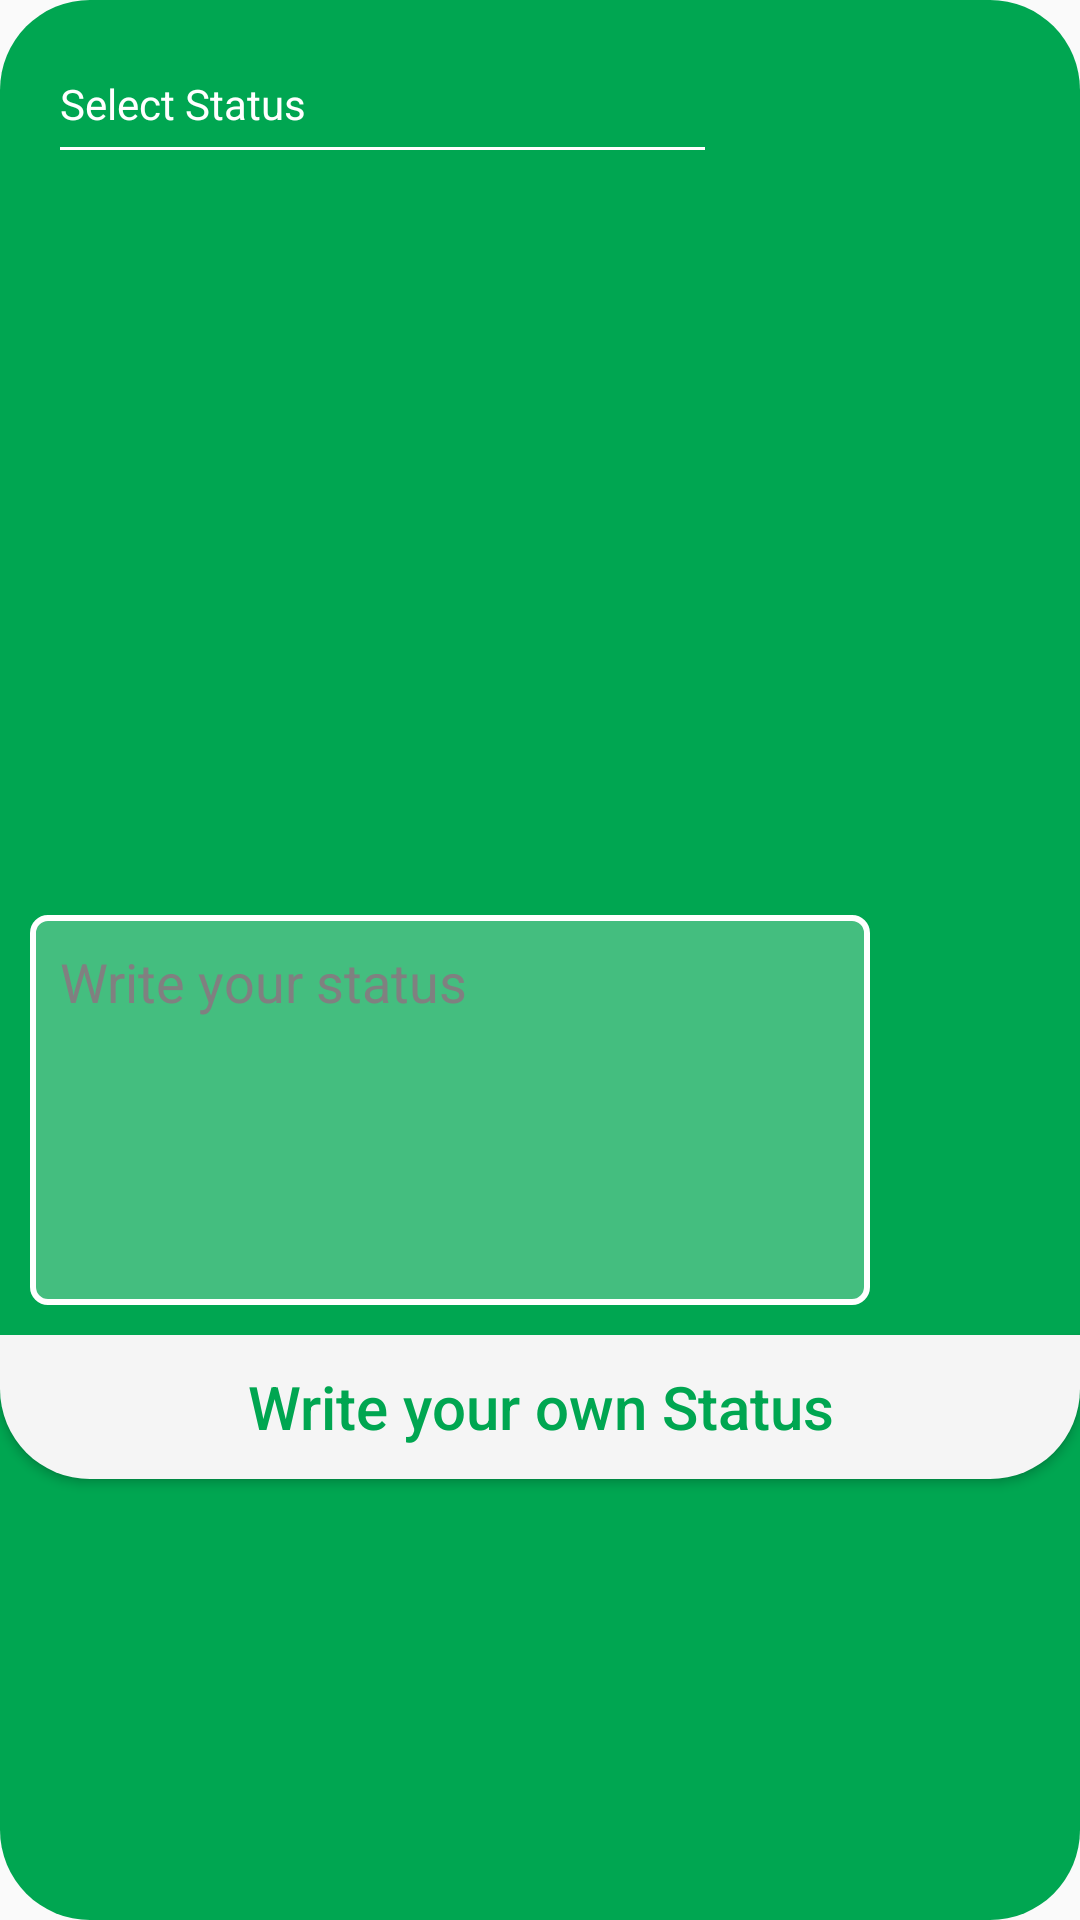

Write the Android layout XML for this screen, with the resource values it uses.
<!-- AndroidManifest.xml: application theme AppTheme -->
<!-- res/layout/popup_select_status.xml -->
<?xml version="1.0" encoding="utf-8"?>
<LinearLayout xmlns:android="http://schemas.android.com/apk/res/android"
    android:orientation="vertical"
    android:layout_width="wrap_content"
    android:layout_height="wrap_content"
    android:background="@drawable/shape_voice_activity_bg">

    <LinearLayout
        android:layout_width="300dp"
        android:layout_height="wrap_content"
        android:orientation="vertical"
        android:paddingLeft="10dp"
        android:paddingRight="10dp"
        android:paddingTop="10dp">

        <LinearLayout
            android:layout_width="match_parent"
            android:layout_height="wrap_content"
            android:orientation="horizontal">

            <LinearLayout
                android:layout_width="0dp"
                android:layout_height="match_parent"
                android:layout_weight="1"
                android:orientation="vertical"
                android:paddingLeft="10dp"
                android:paddingTop="15dp">
                <TextView
                    android:layout_width="match_parent"
                    android:layout_height="wrap_content"
                    android:gravity="center_vertical"
                    android:text="Select Status"
                    android:textColor="@color/White"/>


                <LinearLayout
                    android:layout_width="match_parent"
                    android:layout_height="1dp"
                    android:layout_marginTop="5dp"
                    android:background="@color/White"/>
            </LinearLayout>

            <LinearLayout
                android:id="@+id/layout_close"
                android:layout_width="55dp"
                android:layout_height="match_parent"
                android:orientation="vertical">

                <ImageView
                    android:layout_width="45dp"
                    android:layout_height="45dp"
                    android:padding="5dp"
                    android:layout_gravity="center"
                    android:src="@drawable/ic_close" />
            </LinearLayout>
        </LinearLayout>
    </LinearLayout>

    <ListView
        android:id="@+id/lv_status"
        android:layout_width="300dp"
        android:layout_height="230dp"
        android:layout_marginTop="10dp"
        android:layout_gravity="center"
        android:divider="@null"/>

    <LinearLayout
        android:id="@+id/layout_status"
        android:layout_width="300dp"
        android:layout_height="150dp"
        android:padding="10dp">
        <EditText
            android:id="@+id/et_status"
            android:layout_width="match_parent"
            android:layout_height="match_parent"
            android:padding="10dp"
            android:textColor="@color/White"
            android:hint="Write your status"
            android:background="@drawable/edit_text_bg"
            android:gravity="top|left"
            android:textColorHint="@color/Gray"
            android:maxLength="128"/>
    </LinearLayout>

    <Button
        android:id="@+id/btn_ok"
        android:layout_width="match_parent"
        android:layout_height="wrap_content"
        android:layout_gravity="center"
        android:textAllCaps="false"
        android:text="Write your own Status"
        android:textSize="20sp"
        android:textColor="@color/theme_color"
        android:background="@drawable/theme_button_bg_white"/>

</LinearLayout>
<!-- resources referenced by this layout -->
<resources>
  <color name="Gray">#808080</color>
  <color name="White">#FFFFFF</color>
  <color name="theme_color">#00a651</color>
  <!-- drawable edit_text_bg (drawable) -->
  <?xml version="1.0" encoding="utf-8"?>
  <shape android:shape="rectangle" xmlns:android="http://schemas.android.com/apk/res/android">
      <solid android:color="#44ffffff"/>
      <stroke android:width="2dp" android:color="@color/White"/>
      <corners android:radius="5dp"/>
  </shape>
  <!-- drawable shape_voice_activity_bg (drawable) -->
  <?xml version="1.0" encoding="utf-8"?>
  <shape android:shape="rectangle" xmlns:android="http://schemas.android.com/apk/res/android">
      <solid android:color="@color/theme_color"/>
      <corners android:radius="30dp" />
  </shape>
  <!-- drawable theme_button_bg_white (drawable) -->
  <?xml version="1.0" encoding="utf-8"?>
  <shape xmlns:android="http://schemas.android.com/apk/res/android"
      android:shape="rectangle">
      <solid android:color="@color/WhiteSmoke"/>
      <corners android:bottomLeftRadius="30dp" android:bottomRightRadius="30dp"/>
  
  </shape>
  <style name="AppTheme" parent="Theme.AppCompat.Light.DarkActionBar">
          
          <item name="android:actionBarSize">0dp</item>
      </style>
  <color name="WhiteSmoke">#F5F5F5</color>
</resources>
